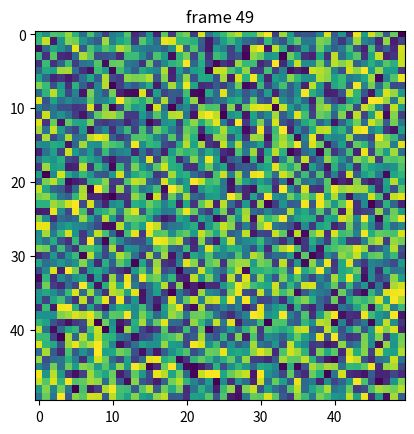

Write Python code to recreate this figure.
import matplotlib.pyplot as plt
import numpy as np

data = np.random.random((50, 50, 50))

fig, ax = plt.subplots()

for i in range(len(data)):
    ax.cla()
    ax.imshow(data[i])
    ax.set_title("frame {}".format(i))
    # Note that using time.sleep does *not* work here!
    plt.pause(0.1)
